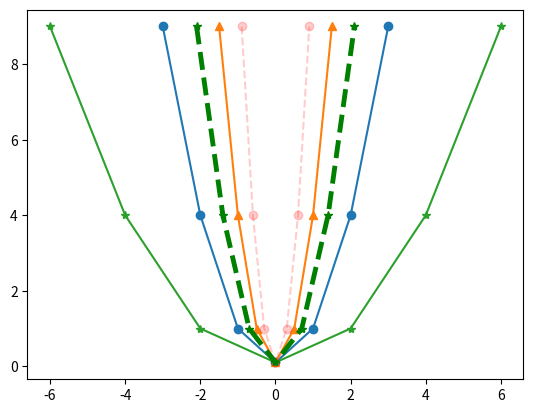

The script that saved this image:
import matplotlib.pyplot as plt
import numpy as np

fig, ax = plt.subplots()

x = np.array([-3, -2, -1, 0, 1, 2, 3])
y = np.array([9, 4, 1, 0.1, 1, 4, 9])
ax.plot(x, y, marker='o')
ax.plot(0.5 * x, y, marker='^')
ax.plot(2 * x, y, marker='*')
ax.plot(x*0.3, y, color='red', linestyle='--', marker='o', alpha=0.2)
ax.plot(0.7 * x, y, '*--g', linewidth=3.5)
fig.show()
